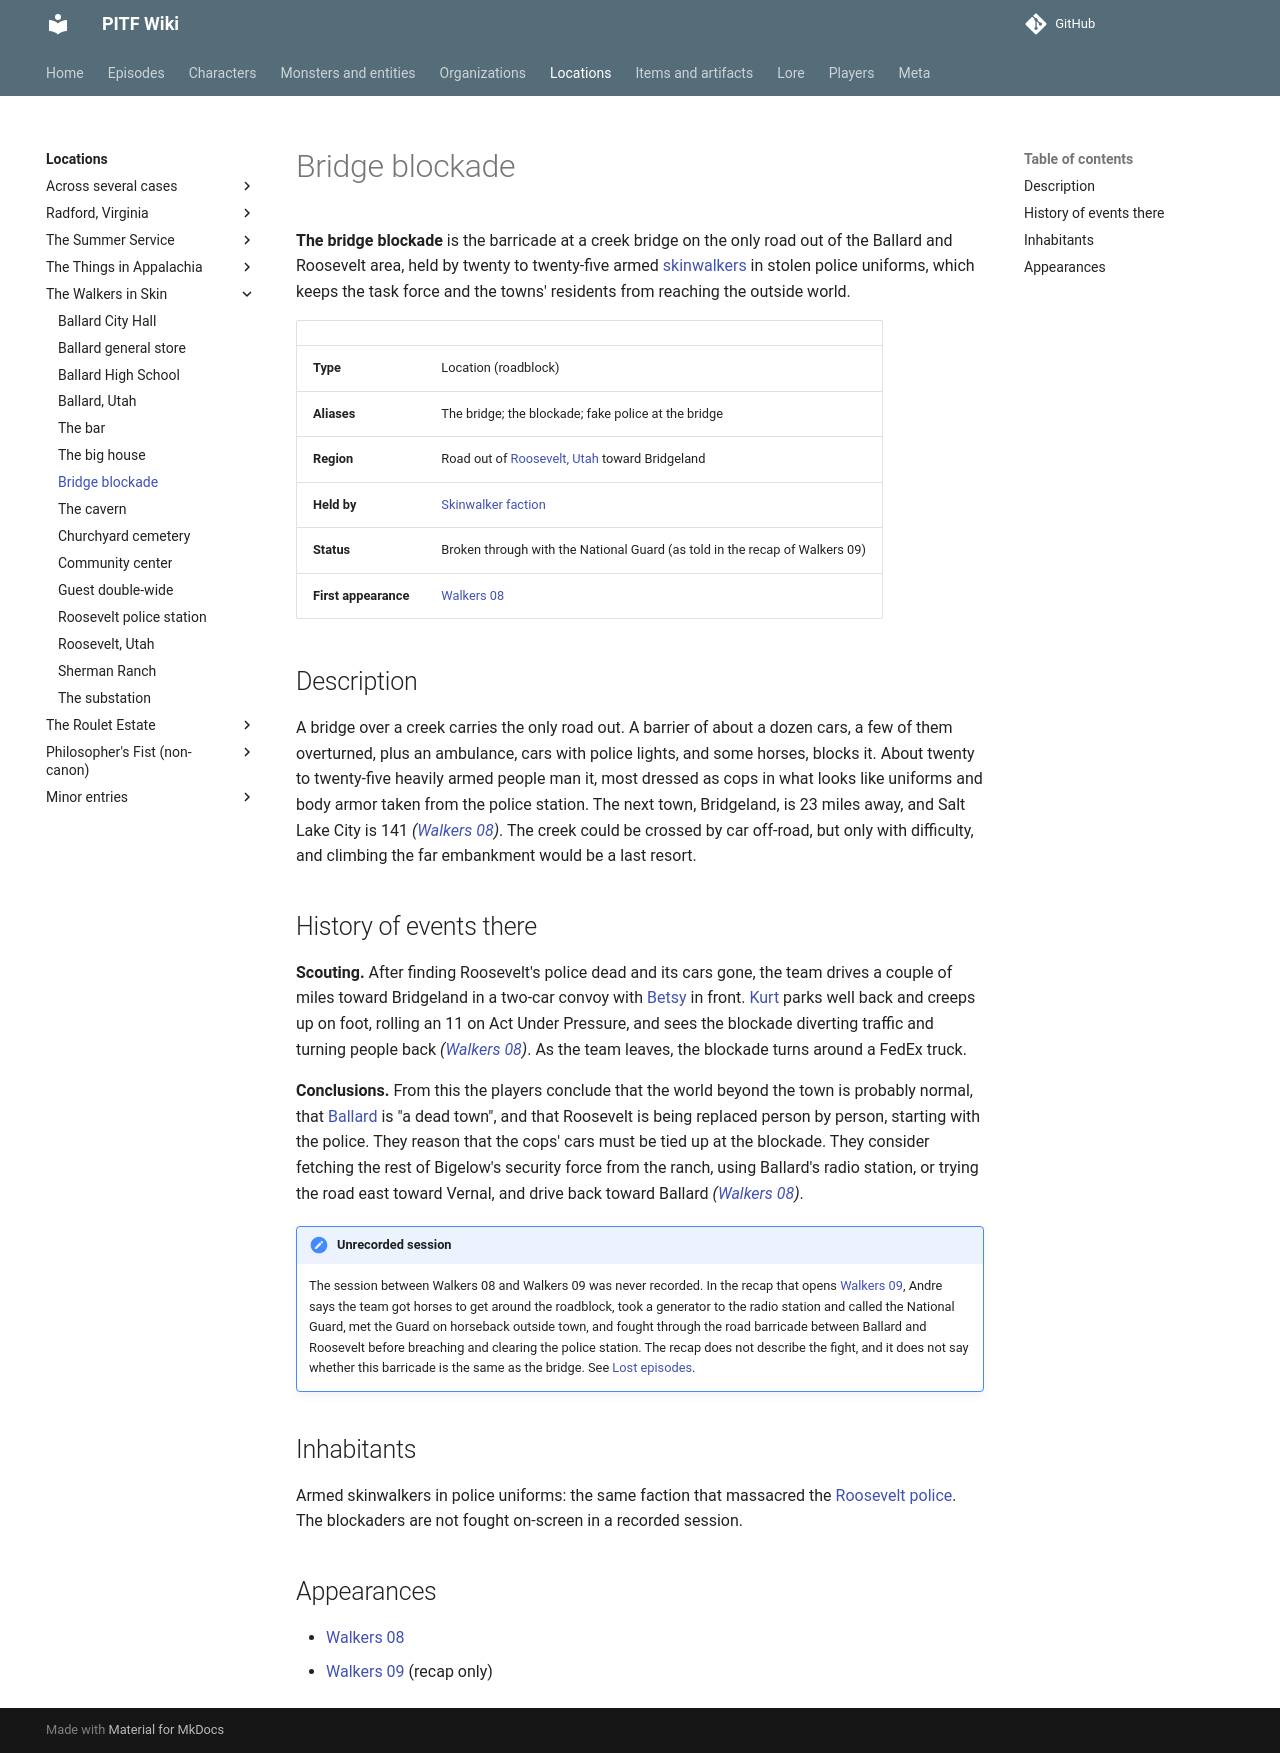

repository: AndreTInfante/pitf-wiki · page: locations/bridge-blockade/index.html · generator: mkdocs

# Bridge blockade

**The bridge blockade** is the barricade at a creek bridge on the only road out of the Ballard and Roosevelt area, held by twenty to twenty-five armed [skinwalkers](../monsters/skinwalkers.md) in stolen police uniforms, which keeps the task force and the towns' residents from reaching the outside world.

| | |
|---|---|
| **Type** | Location (roadblock) |
| **Aliases** | The bridge; the blockade; fake police at the bridge |
| **Region** | Road out of [Roosevelt, Utah](roosevelt-utah.md) toward Bridgeland |
| **Held by** | [Skinwalker faction](../organizations/skinwalker-faction.md) |
| **Status** | Broken through with the National Guard (as told in the recap of Walkers 09) |
| **First appearance** | [Walkers 08](../episodes/walkers-in-skin/08.md) |

## Description

A bridge over a creek carries the only road out. A barrier of about a dozen cars, a few of them overturned, plus an ambulance, cars with police lights, and some horses, blocks it. About twenty to twenty-five heavily armed people man it, most dressed as cops in what looks like uniforms and body armor taken from the police station. The next town, Bridgeland, is 23 miles away, and Salt Lake City is 141 *([Walkers 08](../episodes/walkers-in-skin/08.md))*. The creek could be crossed by car off-road, but only with difficulty, and climbing the far embankment would be a last resort.

## History of events there

**Scouting.** After finding Roosevelt's police dead and its cars gone, the team drives a couple of miles toward Bridgeland in a two-car convoy with [Betsy](../items/betsy.md) in front. [Kurt](../characters/kurt-larson.md) parks well back and creeps up on foot, rolling an 11 on Act Under Pressure, and sees the blockade diverting traffic and turning people back *([Walkers 08](../episodes/walkers-in-skin/08.md))*. As the team leaves, the blockade turns around a FedEx truck.

**Conclusions.** From this the players conclude that the world beyond the town is probably normal, that [Ballard](ballard-utah.md) is "a dead town", and that Roosevelt is being replaced person by person, starting with the police. They reason that the cops' cars must be tied up at the blockade. They consider fetching the rest of Bigelow's security force from the ranch, using Ballard's radio station, or trying the road east toward Vernal, and drive back toward Ballard *([Walkers 08](../episodes/walkers-in-skin/08.md))*.

!!! note "Unrecorded session"
    The session between Walkers 08 and Walkers 09 was never recorded. In the recap that opens [Walkers 09](../episodes/walkers-in-skin/09.md), Andre says the team got horses to get around the roadblock, took a generator to the radio station and called the National Guard, met the Guard on horseback outside town, and fought through the road barricade between Ballard and Roosevelt before breaching and clearing the police station. The recap does not describe the fight, and it does not say whether this barricade is the same as the bridge. See [Lost episodes](../meta/lost-episodes.md).

## Inhabitants

Armed skinwalkers in police uniforms: the same faction that massacred the [Roosevelt police](../organizations/roosevelt-police-department.md). The blockaders are not fought on-screen in a recorded session.

## Appearances

- [Walkers 08](../episodes/walkers-in-skin/08.md)
- [Walkers 09](../episodes/walkers-in-skin/09.md) (recap only)
